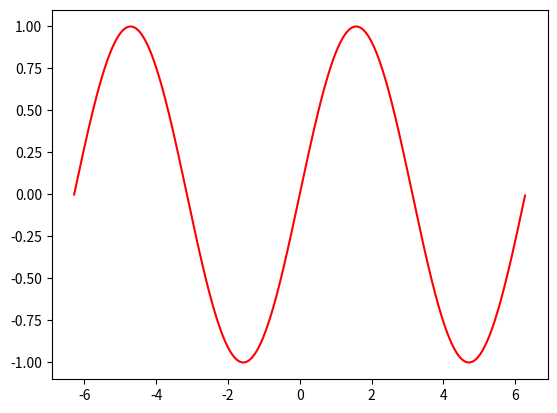

Reproduce this figure in Python.
from matplotlib import pyplot as plt
import numpy as np

x = np.arange(-2 * np.pi, 2 * np.pi, 0.01)
y = np.sin(x)
plt.plot(x, y, 'r')
plt.show()
